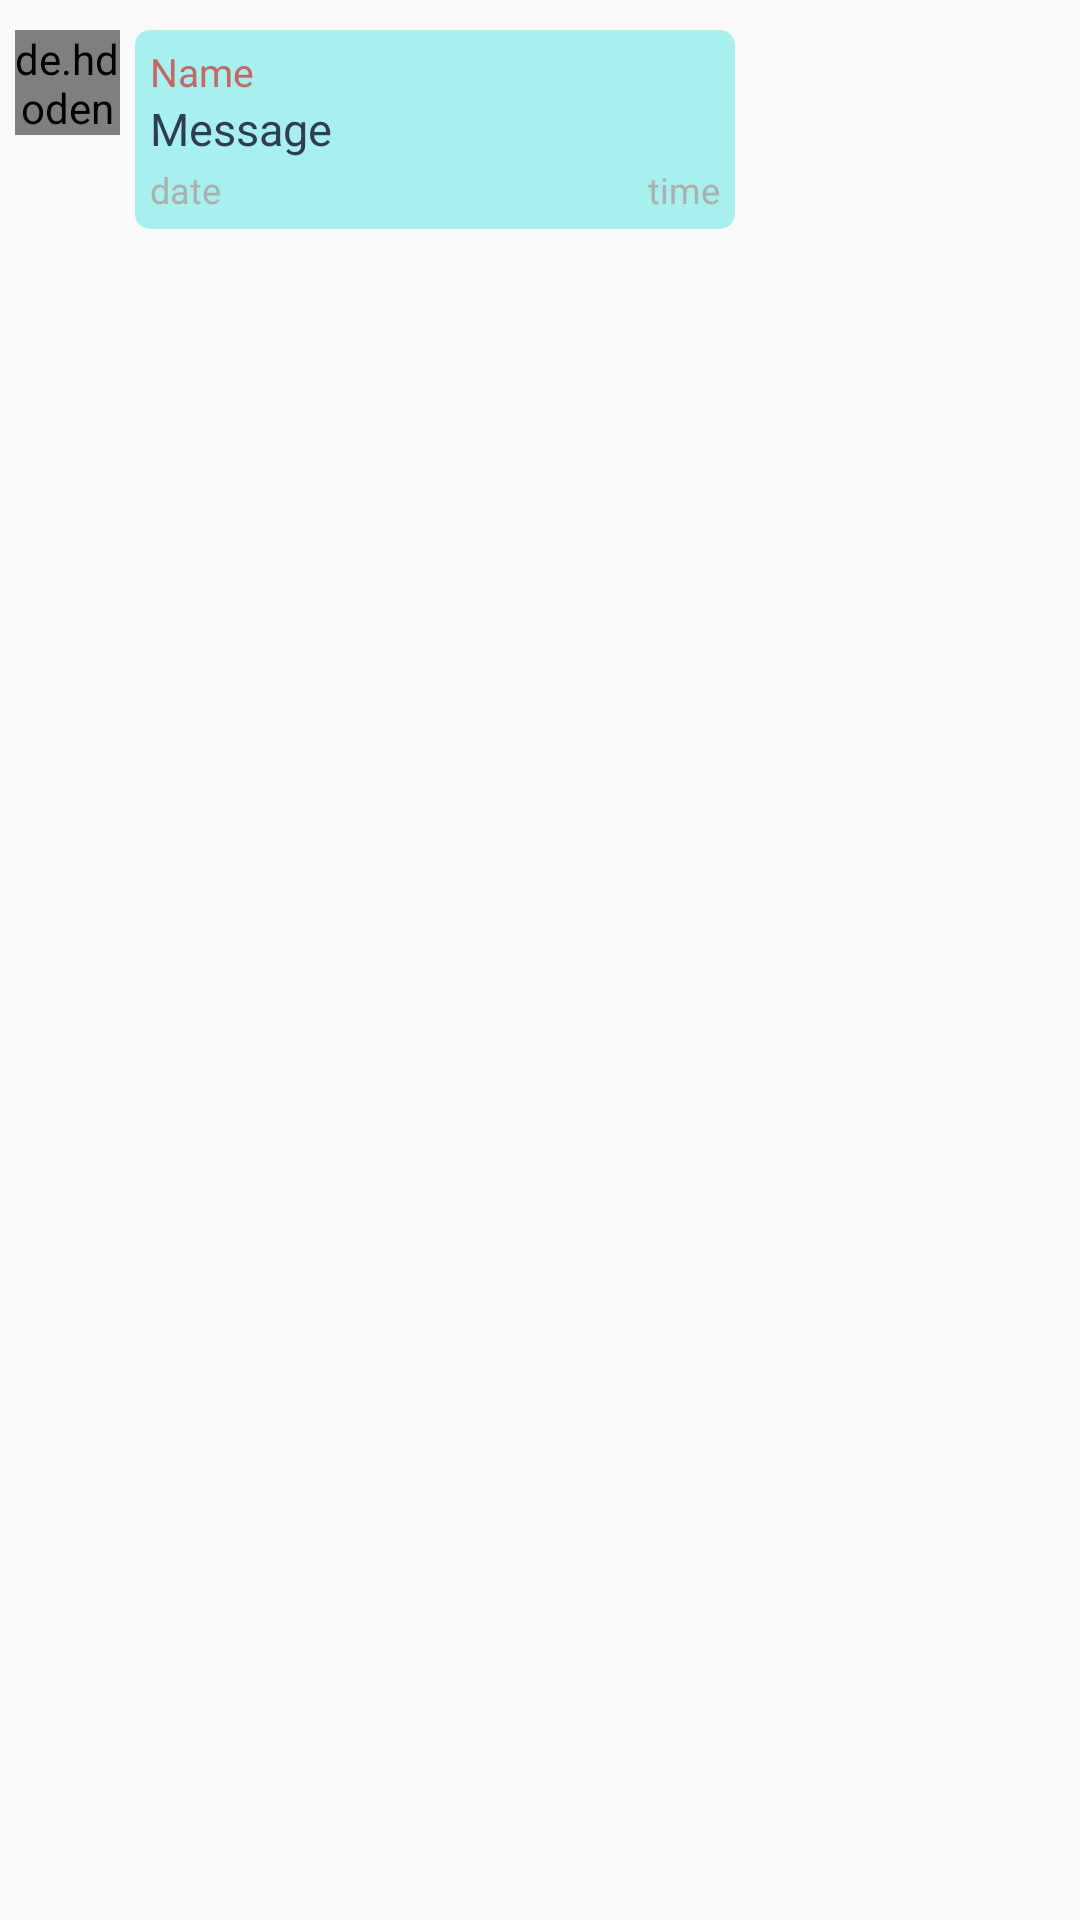

Here is an Android app screen rendered from its layout file. Give the layout XML and the strings, colors and styles it references.
<!-- AndroidManifest.xml: application theme AppTheme -->
<!-- res/layout/message_view.xml -->
<?xml version="1.0" encoding="utf-8"?>
<RelativeLayout xmlns:android="http://schemas.android.com/apk/res/android"
    android:layout_width="match_parent"
    android:layout_height="wrap_content">

    <de.hdodenhof.circleimageview.CircleImageView xmlns:app="http://schemas.android.com/apk/res-auto"
        android:id="@+id/profile_image"
        android:layout_width="35dp"
        android:layout_height="35dp"
        android:layout_marginLeft="5dp"
        android:layout_marginTop="10dp"
        android:src="@drawable/ic_outline_account_circle_24"
        app:civ_border_width="1dp" />

    <LinearLayout
        android:id="@+id/message_box"
        android:layout_width="200dp"
        android:layout_height="wrap_content"
        android:layout_marginLeft="5dp"
        android:layout_marginTop="10dp"
        android:layout_marginRight="5dp"
        android:layout_toRightOf="@+id/profile_image"
        android:background="@drawable/msg_box"
        android:orientation="vertical">

        <TextView
            android:id="@+id/name"
            android:layout_width="wrap_content"
            android:layout_height="wrap_content"
            android:layout_marginLeft="5dp"
            android:layout_marginTop="5dp"
            android:text="Name"
            android:textColor="#c16967"
            android:textSize="13sp" />

        <TextView
            android:id="@+id/message"
            android:layout_width="wrap_content"
            android:layout_height="wrap_content"
            android:layout_marginLeft="5dp"
            android:text="Message"
            android:textColor="#2C3E50"
            android:textSize="15sp" />

        <RelativeLayout
            android:layout_width="wrap_content"
            android:layout_height="wrap_content">

            <ImageView
                android:id="@+id/user_img"
                android:layout_width="match_parent"
                android:layout_height="wrap_content"
                android:src="@drawable/ic_launcher_foreground"
                android:visibility="gone" />

            <ProgressBar
                android:id="@+id/progress_ber"
                android:layout_width="wrap_content"
                android:layout_height="wrap_content"
                android:layout_centerInParent="true"
                android:visibility="gone" />
        </RelativeLayout>

        <RelativeLayout
            android:layout_width="match_parent"
            android:layout_height="wrap_content"
            android:layout_marginLeft="5dp"
            android:layout_marginTop="2dp"
            android:layout_marginRight="5dp"
            android:layout_marginBottom="5dp">

            <TextView
                android:id="@+id/date"
                android:layout_width="wrap_content"
                android:layout_height="wrap_content"
                android:text="date"
                android:textColor="#adaeb0"
                android:textSize="12sp" />


            <TextView
                android:id="@+id/time"
                android:layout_width="wrap_content"
                android:layout_height="wrap_content"
                android:layout_alignParentRight="true"
                android:text="time"
                android:textColor="#adaeb0"
                android:textSize="12sp" />
        </RelativeLayout>
    </LinearLayout>

</RelativeLayout>
<!-- resources referenced by this layout -->
<resources>
  <!-- drawable msg_box (drawable) -->
  <?xml version="1.0" encoding="utf-8"?>
  <shape xmlns:android="http://schemas.android.com/apk/res/android"
      android:shape="rectangle">
      <corners android:radius="5dp"/>
      <solid android:angle="100"
          android:color="#A8F0EE "/>
  </shape>
  <style name="AppTheme" parent="Theme.AppCompat.Light.NoActionBar">
          
          <item name="colorPrimary">@color/colorPrimary</item>
          <item name="colorPrimaryDark">#426382</item>
          <item name="colorAccent">@color/colorAccent</item>
      </style>
  <color name="colorPrimary">#6200EE</color>
  <color name="colorAccent">#03DAC5</color>
</resources>
